Run: headless pygame with SDL's dummy video driver; simulated clock (each Clock.tick advances the game by its frame time, no real sleeping); random seed 0; keys injected as events and as key.get_pressed() state; no mouse input.
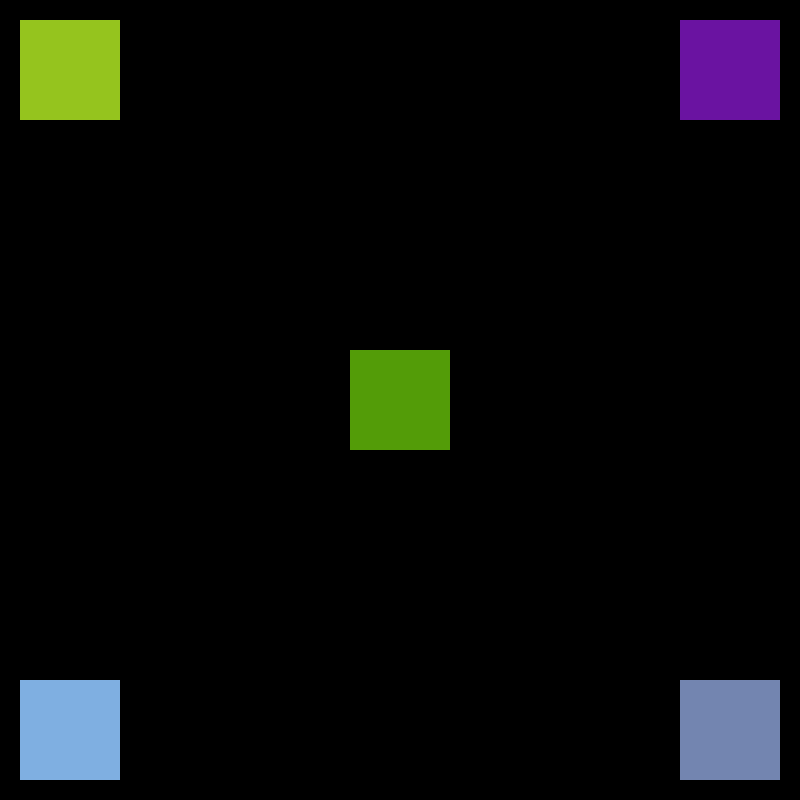
Frame 1 of 4 · flips 1–60 · no input
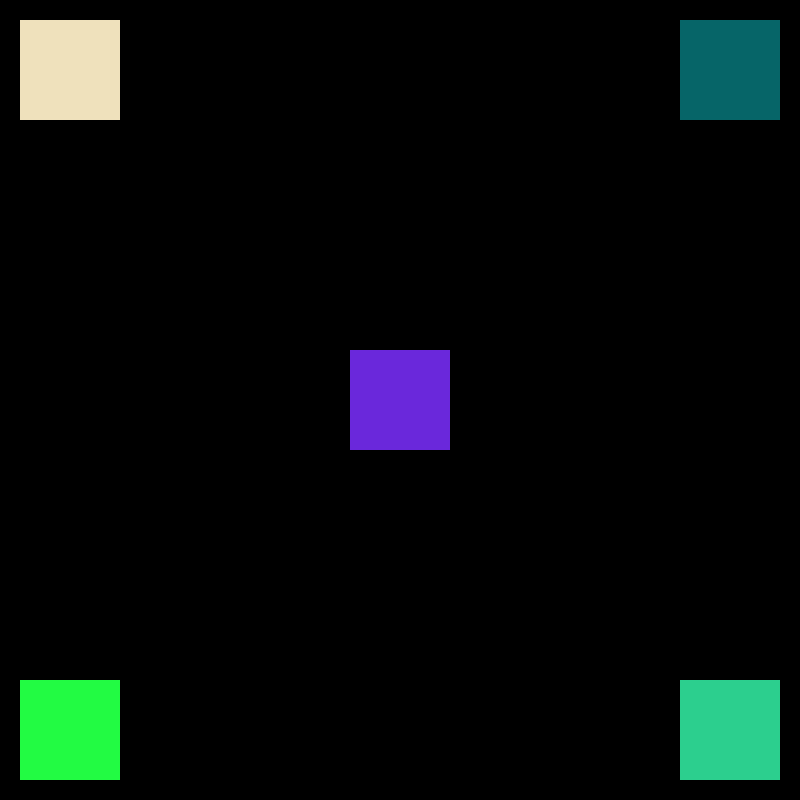
Frame 2 of 4 · flips 61–180 · tapped SPACE, RETURN · held RIGHT (→), D
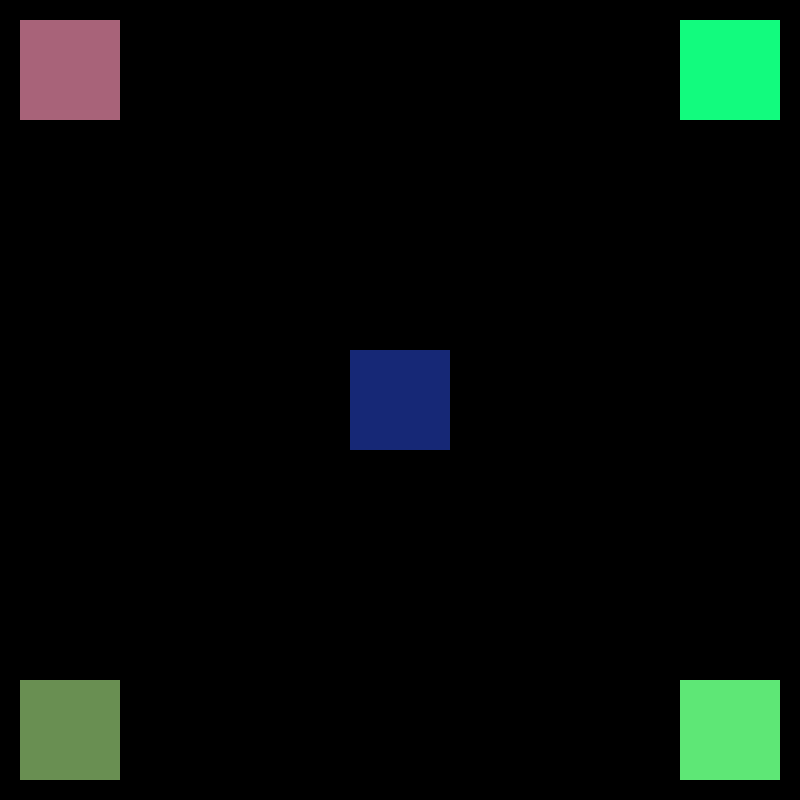
Frame 3 of 4 · flips 181–300 · held DOWN (↓), S
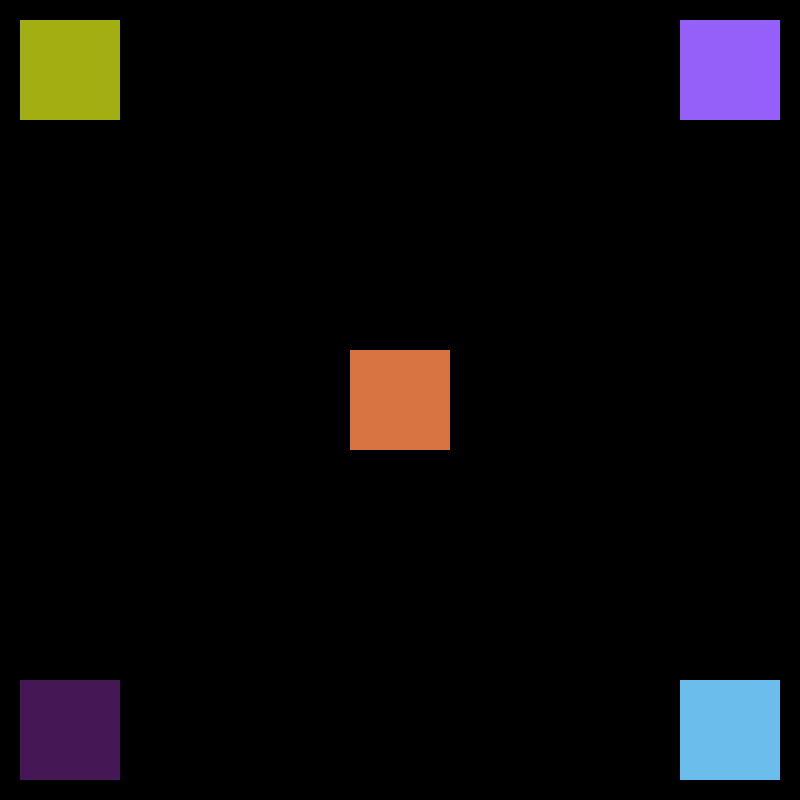
Frame 4 of 4 · flips 301–420 · held LEFT (←), A, UP (↑), W

The pygame program that drew these frames:

import pygame as pg
import random as rd

#Obviously the contents of this function could be rewritten as: return [rd.randint(0,255), rd.randint(0,255), rd.randint(0,255)]
#Both answers are fine.
def getRandomColour():
    r = rd.randint(0,255)
    g = rd.randint(0,255)
    b = rd.randint(0,255)
    
    newColour = [r,g,b]
    
    return newColour

pg.init()
screen = pg.display.set_mode([800,800])
clock = pg.time.Clock()

black = [0,0,0]
r1 = pg.Rect(20,20,100,100)
r2 = pg.Rect(680,20,100,100)
r3 = pg.Rect(20,680,100,100)
r4 = pg.Rect(680,680,100,100)
r5 = pg.Rect(350,350,100,100)

while True:
    screen.fill(black)
    pg.draw.rect(screen, getRandomColour(), r1)
    pg.draw.rect(screen, getRandomColour(), r2)
    pg.draw.rect(screen, getRandomColour(), r3)
    pg.draw.rect(screen, getRandomColour(), r4)
    pg.draw.rect(screen, getRandomColour(), r5)
    pg.display.flip()
    clock.tick(3)
